10-way image classification set "Herbs" from GitHub (pegasis470/Herbs); label vocabulary: belimbing wuluh, jambu biji, jeruk nipis, kemangi, lidah buaya, nangka, pandan, pepaya, seledri, sirih.

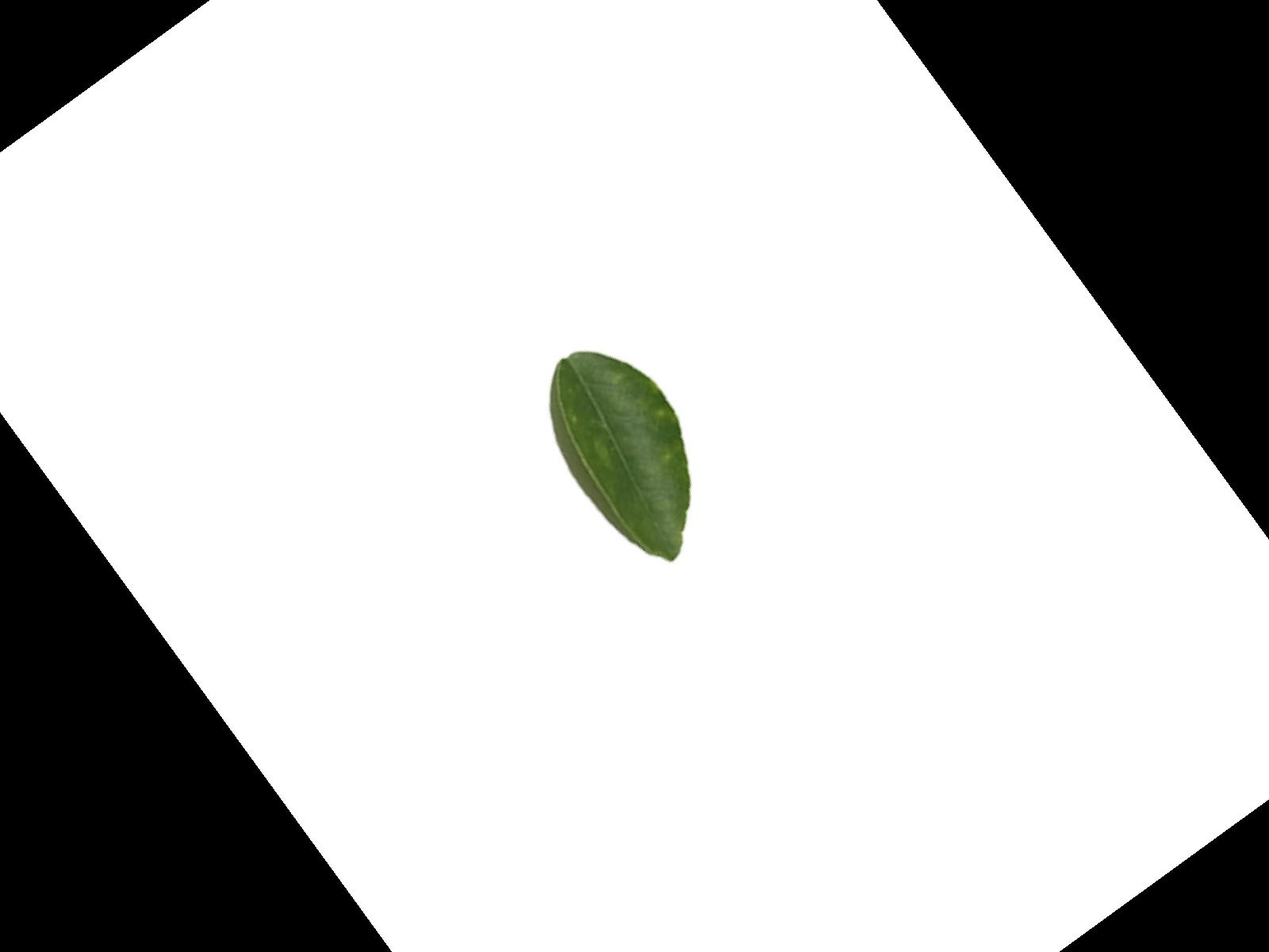
Label: jeruk nipis

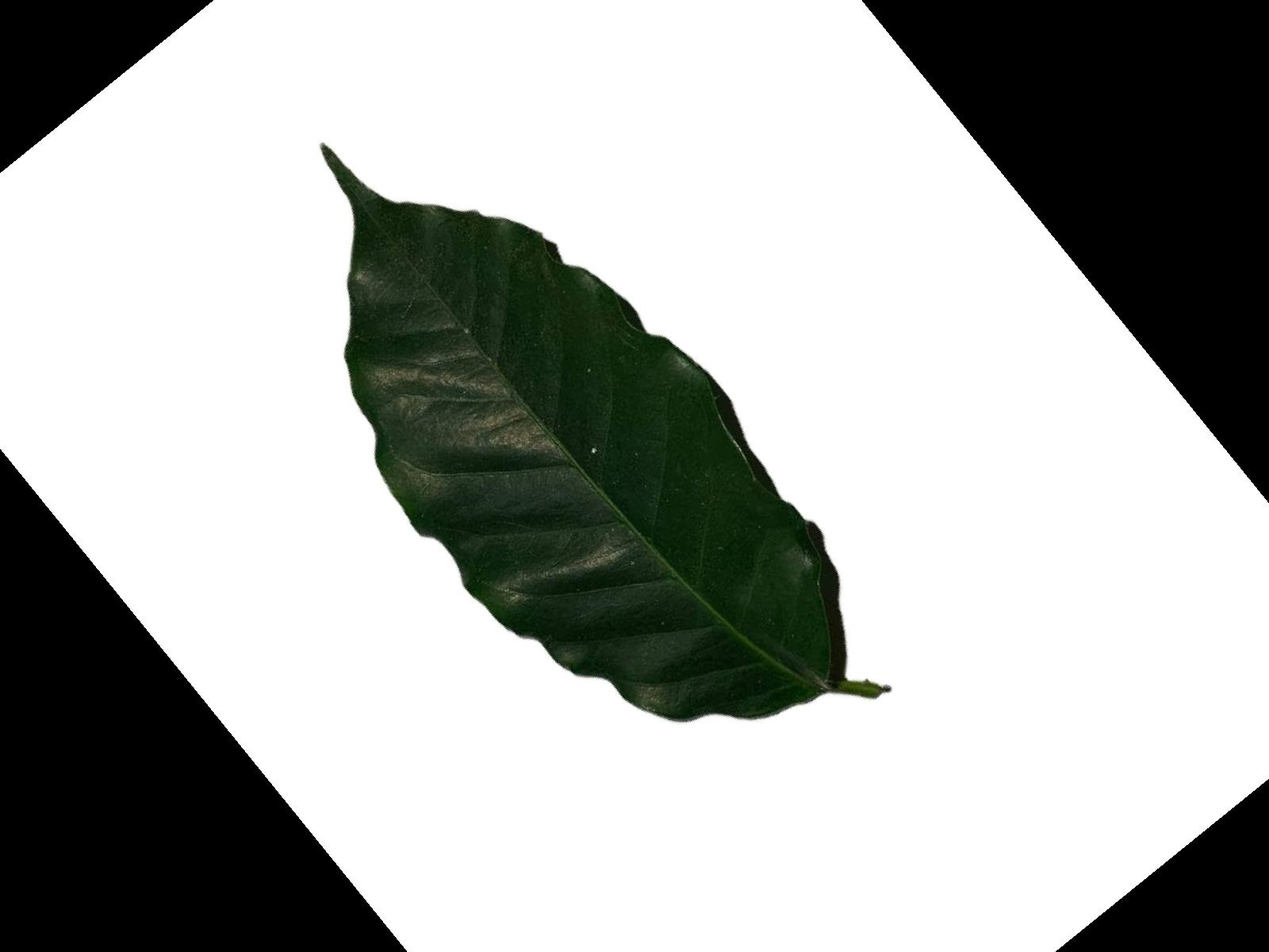
Label: nangka

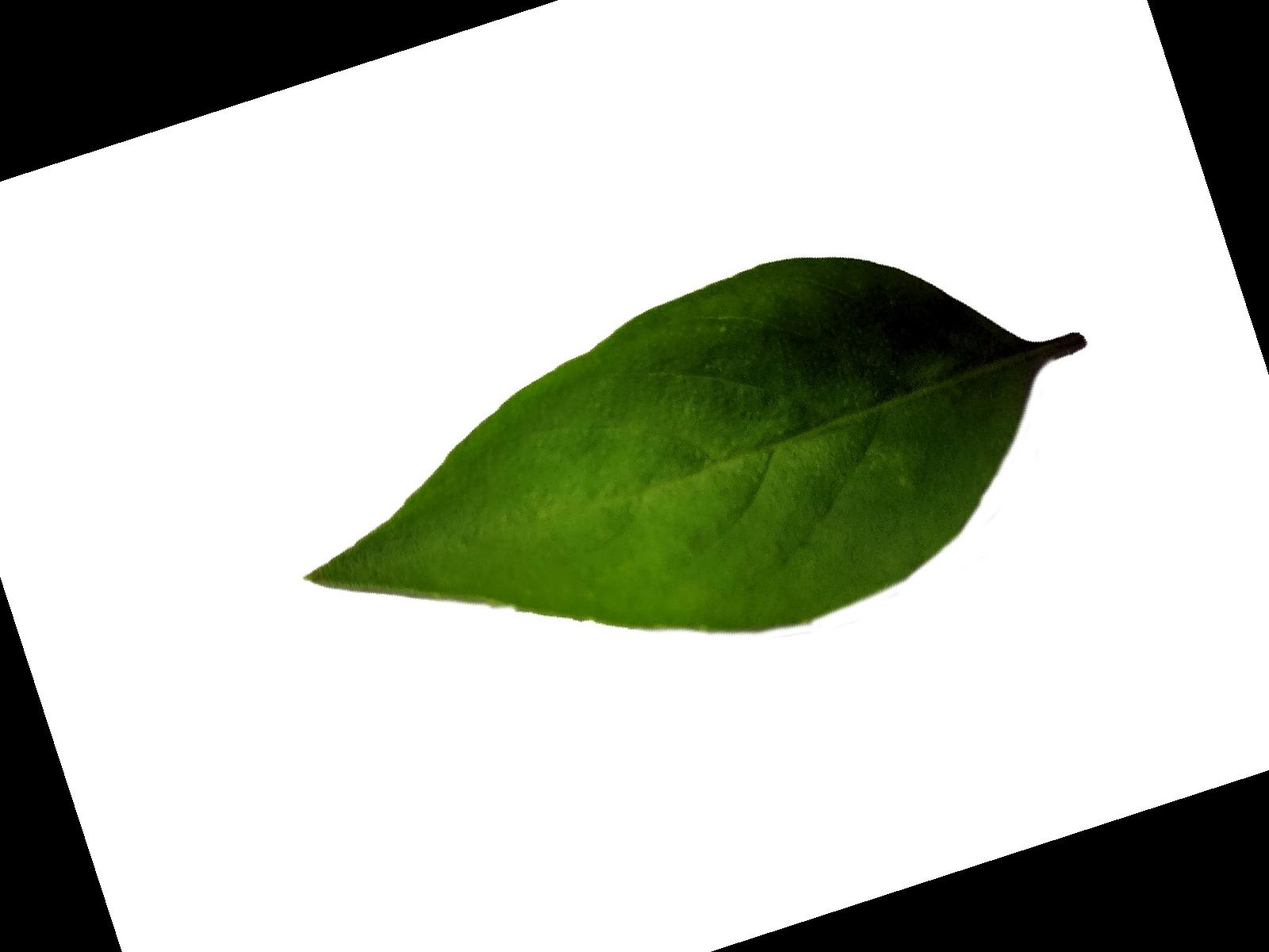
Label: kemangi

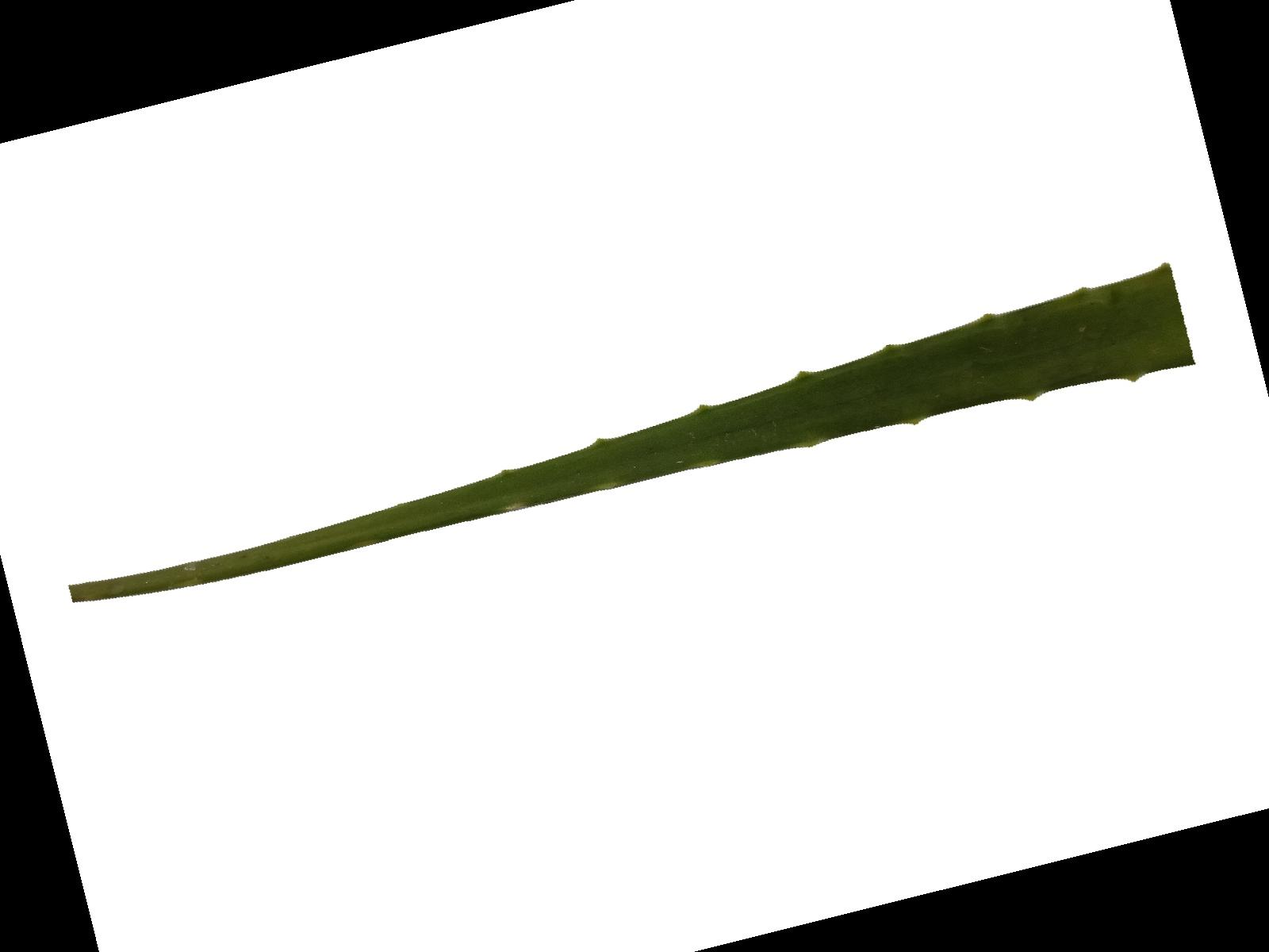
Label: lidah buaya

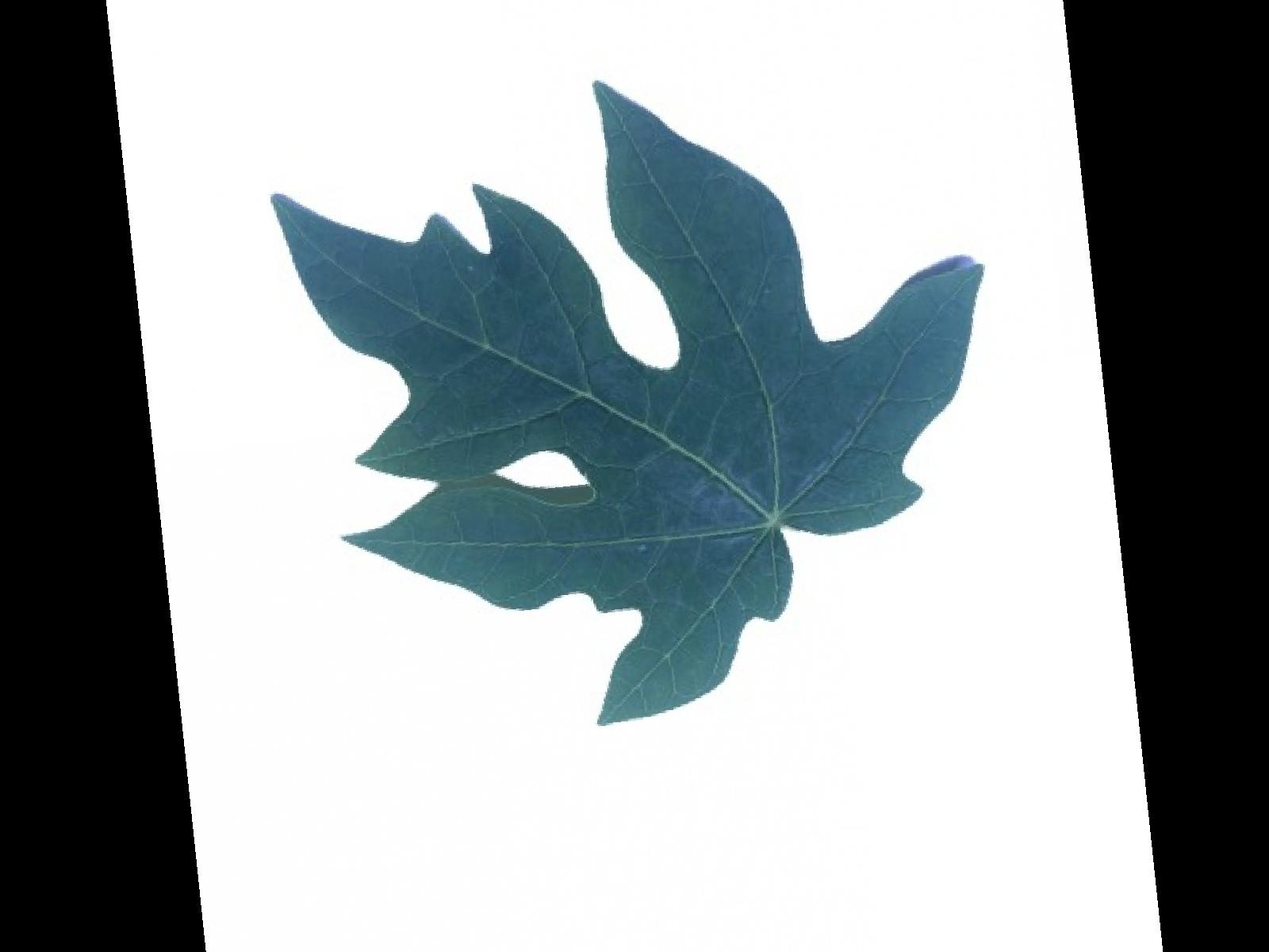
Label: pepaya

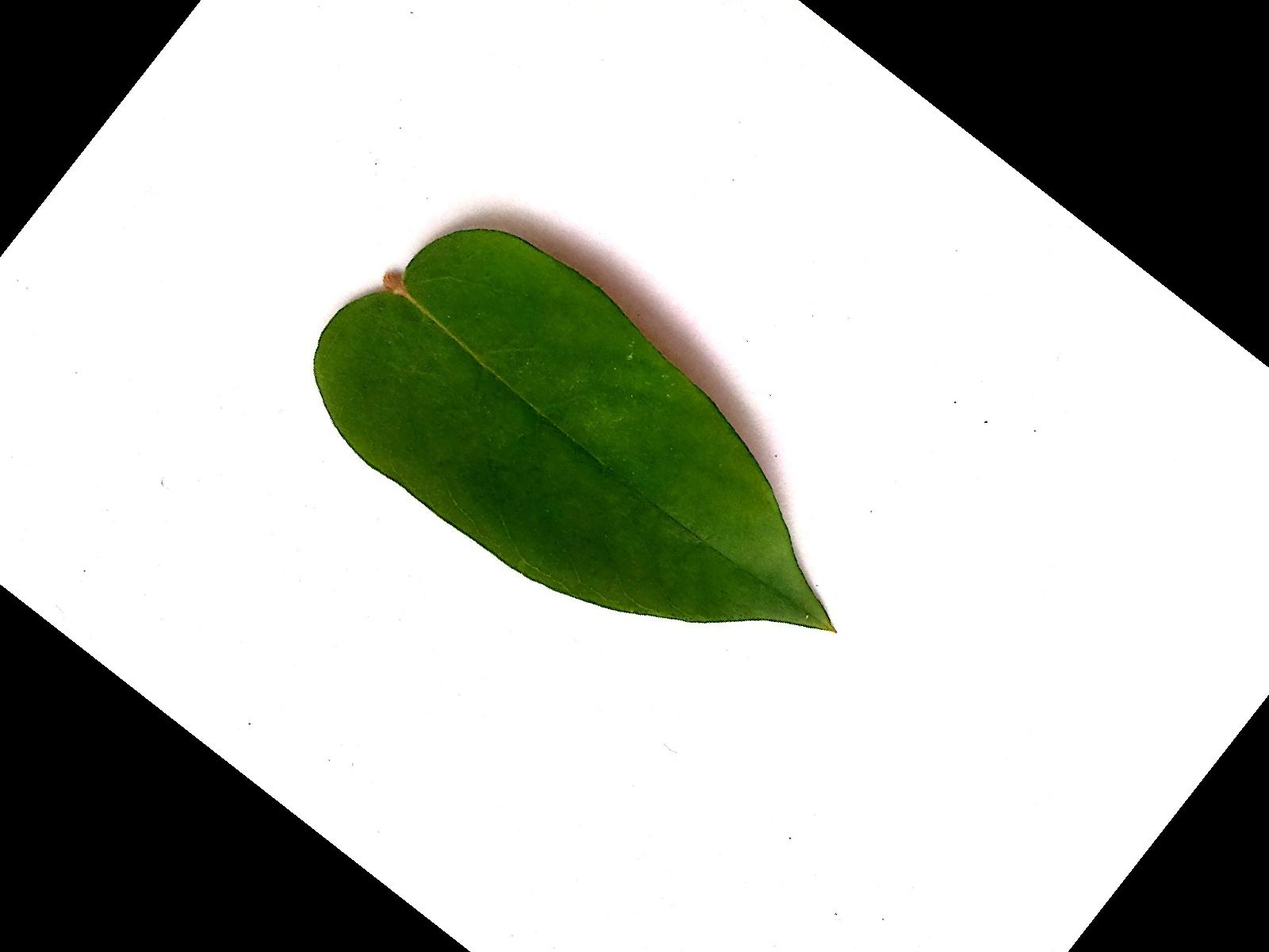
Label: belimbing wuluh
